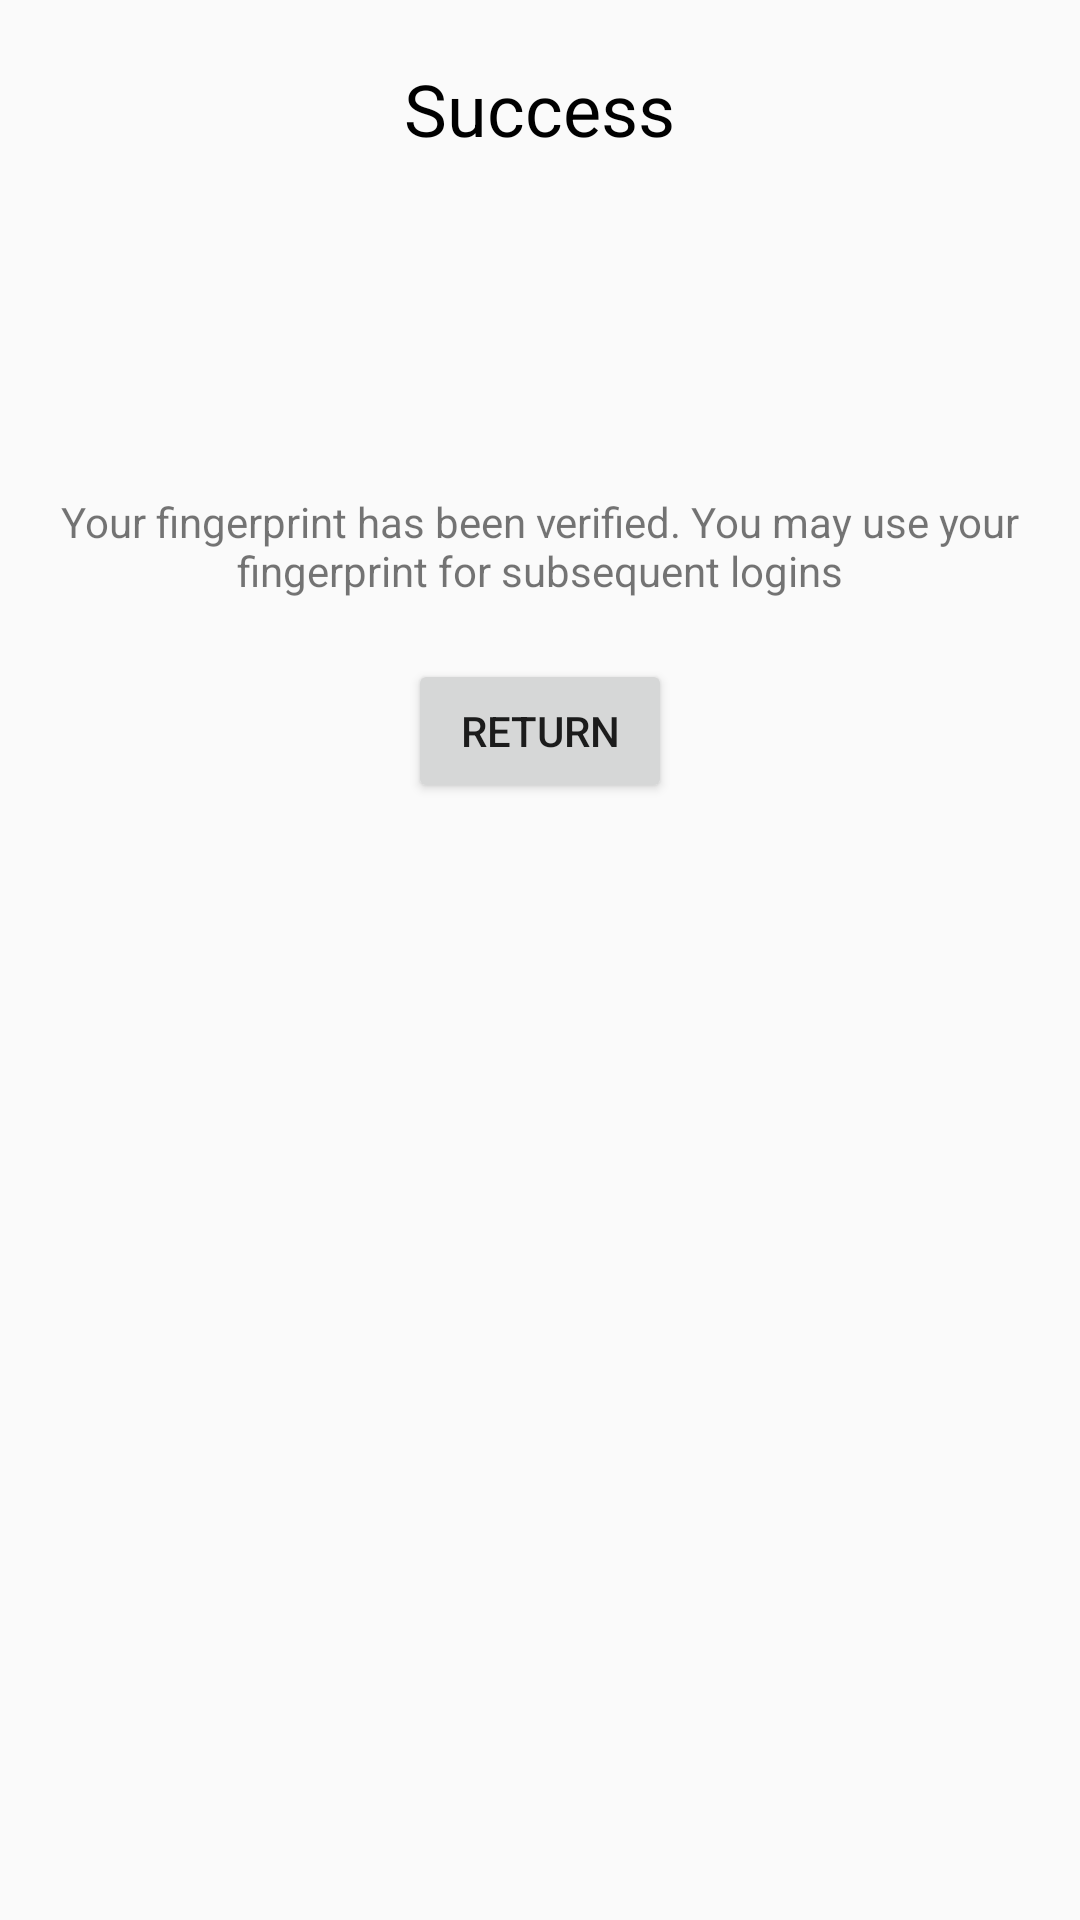

Reconstruct the res/layout file that produces this screen, plus the resources it refers to.
<!-- AndroidManifest.xml: application theme AppTheme -->
<!-- res/layout/activity_successful_setup.xml -->
<?xml version="1.0" encoding="utf-8"?>
<RelativeLayout xmlns:android="http://schemas.android.com/apk/res/android"
    xmlns:app="http://schemas.android.com/apk/res-auto"
    xmlns:tools="http://schemas.android.com/tools"
    android:layout_width="match_parent"
    android:layout_height="match_parent"
    >


    <TextView
        android:id="@+id/lblSuccess"
        android:layout_width="wrap_content"
        android:layout_height="wrap_content"
        android:layout_alignParentTop="true"
        android:layout_centerHorizontal="true"
        android:padding="20dp"
        android:text="@string/success"
        android:textColor="@android:color/black"
        android:textSize="24sp" />

    <ImageView
        android:id="@+id/successImage"
        android:layout_width="72dp"
        android:layout_height="72dp"
        android:layout_below="@id/lblSuccess"
        android:layout_centerHorizontal="true"
        app:srcCompat="@drawable/success" />

    <TextView
        android:id="@+id/lblPara"
        android:layout_width="wrap_content"
        android:layout_height="wrap_content"
        android:layout_below="@id/successImage"
        android:layout_centerHorizontal="true"
        android:padding="20dp"
        android:text="@string/successMsg"
        android:textAlignment="center" />

    <Button
        android:id="@+id/btn_success"
        android:layout_width="wrap_content"
        android:layout_height="wrap_content"
        android:layout_below="@+id/lblPara"
        android:layout_centerHorizontal="true"
        android:text="Return" />
</RelativeLayout>
<!-- resources referenced by this layout -->
<resources>
  <string name="success">Success</string>
  <string name="successMsg">Your fingerprint has been verified. You may use your fingerprint for subsequent logins</string>
  <style name="AppTheme" parent="Theme.AppCompat.Light.NoActionBar">
          
          <item name="colorPrimary">@color/colorPrimary</item>
          <item name="colorPrimaryDark">@color/colorPrimaryDark</item>
          <item name="colorAccent">@color/colorAccent</item>
      </style>
  <color name="colorPrimary">#8e2236</color>
  <color name="colorPrimaryDark">#303F9F</color>
  <color name="colorAccent">#FF4081</color>
</resources>
